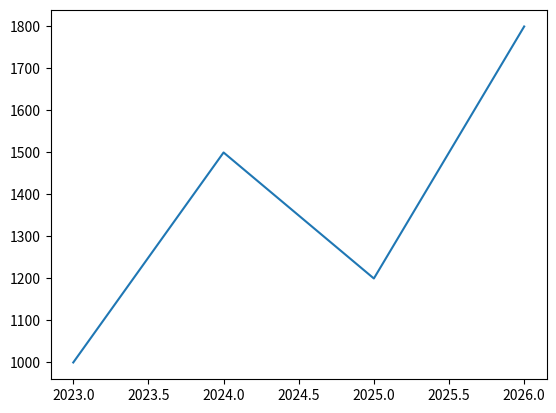
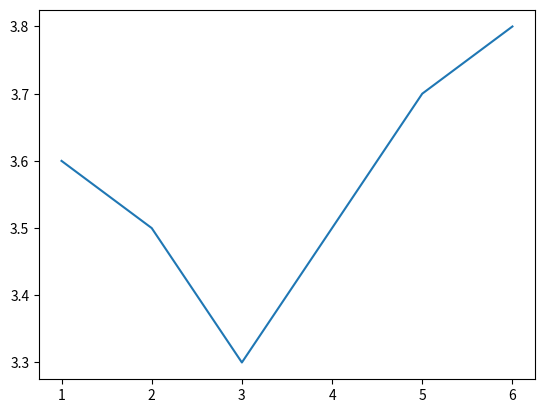

Source code (Python) for these figures, in order:
import matplotlib.pyplot as plt

# Basic Plot
x = [2023, 2024, 2025, 2026]
y = [1000, 1500, 1200, 1800]

plt.plot(x, y)
plt.show()

# we can use numpy array since they are faster then ppython list
import numpy as np

x_axis = np.array([1, 2, 3, 4, 5, 6])
y_axis = np.array([3.6, 3.5, 3.3, 3.5, 3.7, 3.8])

plt.plot(x_axis, y_axis)
plt.show()
